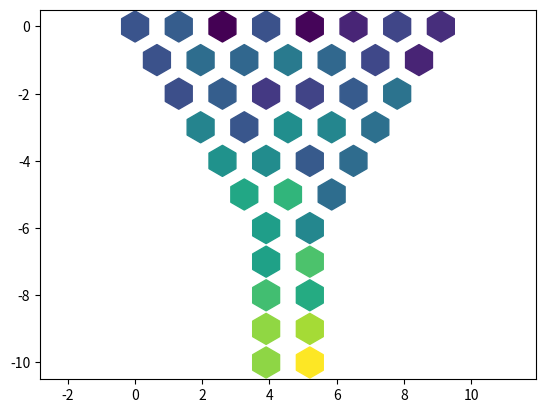
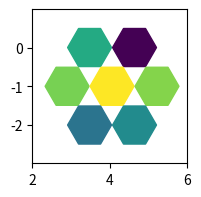

These figures' Python source, in order:
# %%
import numpy as np
import matplotlib.pyplot as plt

mask = np.array([
    [1,0,1,0,1,0,1,0,1,0,1,0,1,0,1],
    [0,1,0,1,0,1,0,1,0,1,0,1,0,1,0],
    [0,0,1,0,1,0,1,0,1,0,1,0,1,0,0],
    [0,0,0,1,0,1,0,1,0,1,0,1,0,0,0],
    [0,0,0,0,1,0,1,0,1,0,1,0,0,0,0],
    [0,0,0,0,0,1,0,1,0,1,0,0,0,0,0],
    [0,0,0,0,0,0,1,0,1,0,0,0,0,0,0],
    # [0,0,0,0,0,0,0,1,0,0,0,0,0,0,0],
    # [0,0,0,0,0,0,0,1,0,0,0,0,0,0,0],
    # [0,0,0,0,0,0,0,1,0,0,0,0,0,0,0],
    # [0,0,0,0,0,0,0,1,0,0,0,0,0,0,0],
    # [0,0,0,0,0,0,0,1,0,0,0,0,0,0,0],
    [0,0,0,0,0,0,1,0,1,0,0,0,0,0,0],
    [0,0,0,0,0,0,1,0,1,0,0,0,0,0,0],
    [0,0,0,0,0,0,1,0,1,0,0,0,0,0,0],
    [0,0,0,0,0,0,1,0,1,0,0,0,0,0,0],
], dtype=float)
mask[mask == 0] = np.nan

rng = np.random.default_rng(42)
r = rng.random(mask.shape) * 5 + np.arange(1, 1 + mask.shape[0]).reshape(-1, 1)

X, Y = np.meshgrid(np.arange(mask.shape[1]), np.arange(mask.shape[0]))
X = X * 0.65
# Y = Y * 0.60
plt.scatter(X.ravel(), -Y.ravel(), c=(r * mask).ravel(), s=500, marker='h')
plt.axis('equal')
# plt.xlim(-1, 7)
# plt.ylim(-5, 1)

# %%

mask = np.array([
    [0,0,0,0,0,0,1,0,1,0,0,0,0,0,0],
    [0,0,0,0,0,1,0,1,0,1,0,0,0,0,0],
    [0,0,0,0,0,0,1,0,1,0,0,0,0,0,0],
], dtype=float)
mask[mask == 0] = np.nan

rng = np.random.default_rng(42)
r = rng.random(mask.shape) * 5 + np.arange(1, 1 + mask.shape[0]).reshape(-1, 1)

X, Y = np.meshgrid(np.arange(mask.shape[1]), np.arange(mask.shape[0]))
X = X * 0.58
# Y = Y * 0.60
fig, ax = plt.subplots(figsize=(2, 2))
plt.scatter(X.ravel(), -Y.ravel(), c=(r * mask).ravel(), s=1000, marker='H')
plt.axis('equal')
# plt.axis('off')
# plt.
plt.xlim(2, 6)
# plt.xlim(3, 11)
# plt.ylim(-7, 1)

# %%
